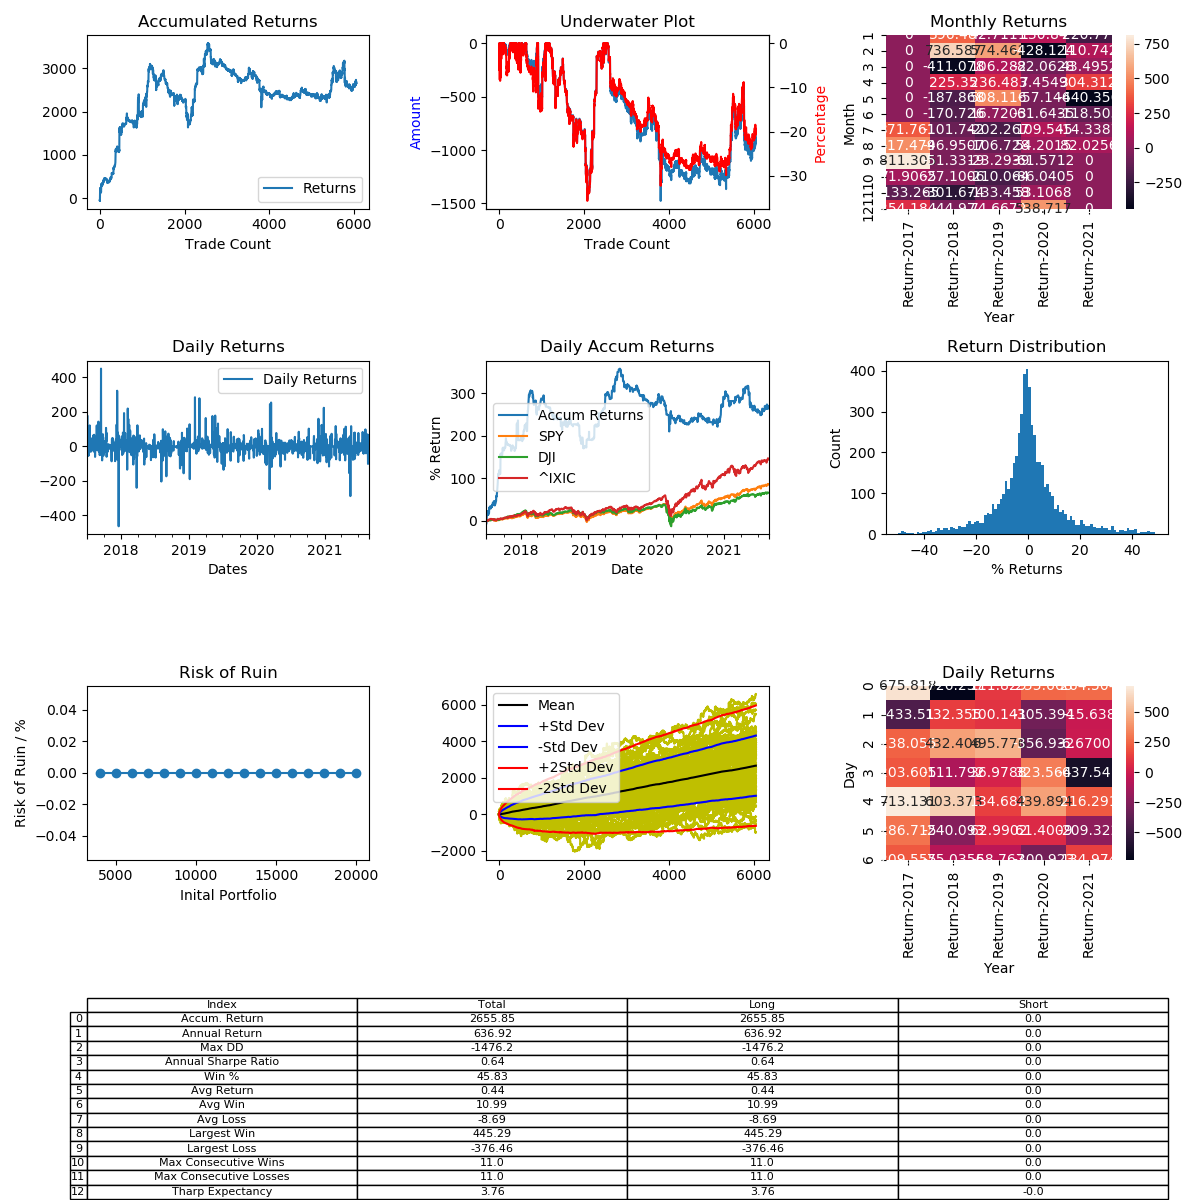

The data file committed next to this chart (first rows):
, Entry Time, Exit Time, Symbol, Direction, Entry, Exit
0, 2017-07-01 08:10:00, 2017-07-01 20:34:00, LTCUSD, LONG, 39.49, 37.63
1, 2017-07-02 00:40:00, 2017-07-02 02:12:00, LTCUSD, LONG, 37.66, 37.32
2, 2017-07-02 03:56:00, 2017-07-02 04:08:00, LTCUSD, LONG, 37.52, 37.45
3, 2017-07-02 04:44:00, 2017-07-02 06:42:00, LTCUSD, LONG, 37.75, 38.08
4, 2017-07-02 09:42:00, 2017-07-02 13:34:00, LTCUSD, LONG, 39.14, 38.93
5, 2017-07-03 01:18:00, 2017-07-03 08:04:00, LTCUSD, LONG, 41.24, 44.41
6, 2017-07-03 09:32:00, 2017-07-04 18:24:00, LTCUSD, LONG, 43.7, 51.52
7, 2017-07-04 22:54:00, 2017-07-05 02:10:00, LTCUSD, LONG, 53.17, 54.76
8, 2017-07-05 03:56:00, 2017-07-05 04:08:00, LTCUSD, LONG, 54.48, 54.47
9, 2017-07-05 05:06:00, 2017-07-05 09:24:00, LTCUSD, LONG, 52.76, 53.0
10, 2017-07-05 09:46:00, 2017-07-05 13:02:00, LTCUSD, LONG, 52.8, 51.26
11, 2017-07-05 18:10:00, 2017-07-06 02:46:00, LTCUSD, LONG, 52.39, 51.69
12, 2017-07-06 18:58:00, 2017-07-06 23:28:00, LTCUSD, LONG, 51.18, 51.64
13, 2017-07-07 00:24:00, 2017-07-07 00:28:00, LTCUSD, LONG, 51.02, 51.0
14, 2017-07-07 01:52:00, 2017-07-07 03:04:00, LTCUSD, LONG, 50.85, 50.04
15, 2017-07-07 09:18:00, 2017-07-07 12:06:00, LTCUSD, LONG, 48.26, 47.5
16, 2017-07-07 16:14:00, 2017-07-08 04:16:00, LTCUSD, LONG, 47.33, 45.6
17, 2017-07-08 04:46:00, 2017-07-08 11:44:00, LTCUSD, LONG, 46.45, 47.59
18, 2017-07-08 18:12:00, 2017-07-09 00:42:00, LTCUSD, LONG, 48.24, 52.15
19, 2017-07-09 02:28:00, 2017-07-09 19:18:00, LTCUSD, LONG, 51.15, 50.11
20, 2017-07-09 20:10:00, 2017-07-10 08:44:00, LTCUSD, LONG, 50.48, 49.63
21, 2017-07-10 11:54:00, 2017-07-10 12:42:00, LTCUSD, LONG, 47.55, 46.98
22, 2017-07-10 13:18:00, 2017-07-11 11:50:00, LTCUSD, LONG, 46.68, 44.72
23, 2017-07-11 14:42:00, 2017-07-11 21:32:00, LTCUSD, LONG, 44.76, 44.49
24, 2017-07-11 23:08:00, 2017-07-11 23:22:00, LTCUSD, LONG, 44.32, 44.21
25, 2017-07-12 04:52:00, 2017-07-12 05:30:00, LTCUSD, LONG, 44.4, 44.14
26, 2017-07-12 07:26:00, 2017-07-12 16:58:00, LTCUSD, LONG, 44.57, 47.59
27, 2017-07-12 23:56:00, 2017-07-13 01:08:00, LTCUSD, LONG, 47.01, 46.5
28, 2017-07-13 21:54:00, 2017-07-14 10:08:00, LTCUSD, LONG, 44.95, 45.23
29, 2017-07-14 18:42:00, 2017-07-14 19:50:00, LTCUSD, LONG, 42.4, 41.87
30, 2017-07-14 19:58:00, 2017-07-14 21:04:00, LTCUSD, LONG, 41.48, 41.02
31, 2017-07-15 11:04:00, 2017-07-15 12:56:00, LTCUSD, LONG, 40.17, 38.91
32, 2017-07-15 15:24:00, 2017-07-15 20:08:00, LTCUSD, LONG, 38.4, 39.92
33, 2017-07-15 21:40:00, 2017-07-16 05:24:00, LTCUSD, LONG, 39.59, 39.48
34, 2017-07-16 13:36:00, 2017-07-16 20:42:00, LTCUSD, LONG, 37.85, 38.26
35, 2017-07-16 21:16:00, 2017-07-16 23:14:00, LTCUSD, LONG, 38.48, 41.17
36, 2017-07-17 03:54:00, 2017-07-17 06:08:00, LTCUSD, LONG, 40.05, 41.68
37, 2017-07-17 07:10:00, 2017-07-18 11:36:00, LTCUSD, LONG, 42.51, 43.16
38, 2017-07-18 12:16:00, 2017-07-19 13:22:00, LTCUSD, LONG, 43.21, 41.94
39, 2017-07-19 13:58:00, 2017-07-19 16:18:00, LTCUSD, LONG, 41.41, 41.99
40, 2017-07-19 16:54:00, 2017-07-20 07:16:00, LTCUSD, LONG, 41.88, 41.43
41, 2017-07-20 15:00:00, 2017-07-21 00:18:00, LTCUSD, LONG, 42.83, 44.68
42, 2017-07-21 07:54:00, 2017-07-21 09:00:00, LTCUSD, LONG, 47.19, 46.75
43, 2017-07-21 10:16:00, 2017-07-21 17:32:00, LTCUSD, LONG, 46.08, 45.3
44, 2017-07-22 01:24:00, 2017-07-22 02:38:00, LTCUSD, LONG, 45.82, 45.84
45, 2017-07-22 07:10:00, 2017-07-22 23:24:00, LTCUSD, LONG, 45.68, 47.01
46, 2017-07-23 09:40:00, 2017-07-23 10:40:00, LTCUSD, LONG, 45.01, 44.65
47, 2017-07-23 16:08:00, 2017-07-24 06:00:00, LTCUSD, LONG, 45.64, 44.62
48, 2017-07-24 07:02:00, 2017-07-24 08:14:00, LTCUSD, LONG, 44.75, 44.76
49, 2017-07-24 10:26:00, 2017-07-24 10:40:00, LTCUSD, LONG, 44.97, 45.02
50, 2017-07-24 13:08:00, 2017-07-24 14:46:00, LTCUSD, LONG, 44.93, 45.16
51, 2017-07-24 22:56:00, 2017-07-25 06:06:00, LTCUSD, LONG, 45.08, 44.78
52, 2017-07-25 07:16:00, 2017-07-25 13:56:00, LTCUSD, LONG, 42.94, 42.21
53, 2017-07-25 22:24:00, 2017-07-26 03:28:00, LTCUSD, LONG, 41.51, 41.59
54, 2017-07-26 05:24:00, 2017-07-26 11:06:00, LTCUSD, LONG, 41.0, 41.76
55, 2017-07-26 12:24:00, 2017-07-26 12:34:00, LTCUSD, LONG, 42.41, 42.43
56, 2017-07-26 15:24:00, 2017-07-26 21:38:00, LTCUSD, LONG, 41.27, 41.63
57, 2017-07-26 23:20:00, 2017-07-27 04:26:00, LTCUSD, LONG, 41.99, 41.77
58, 2017-07-27 08:10:00, 2017-07-27 15:32:00, LTCUSD, LONG, 41.46, 41.0
59, 2017-07-27 17:04:00, 2017-07-27 21:18:00, LTCUSD, LONG, 41.33, 41.84
... 5,995 more rows
